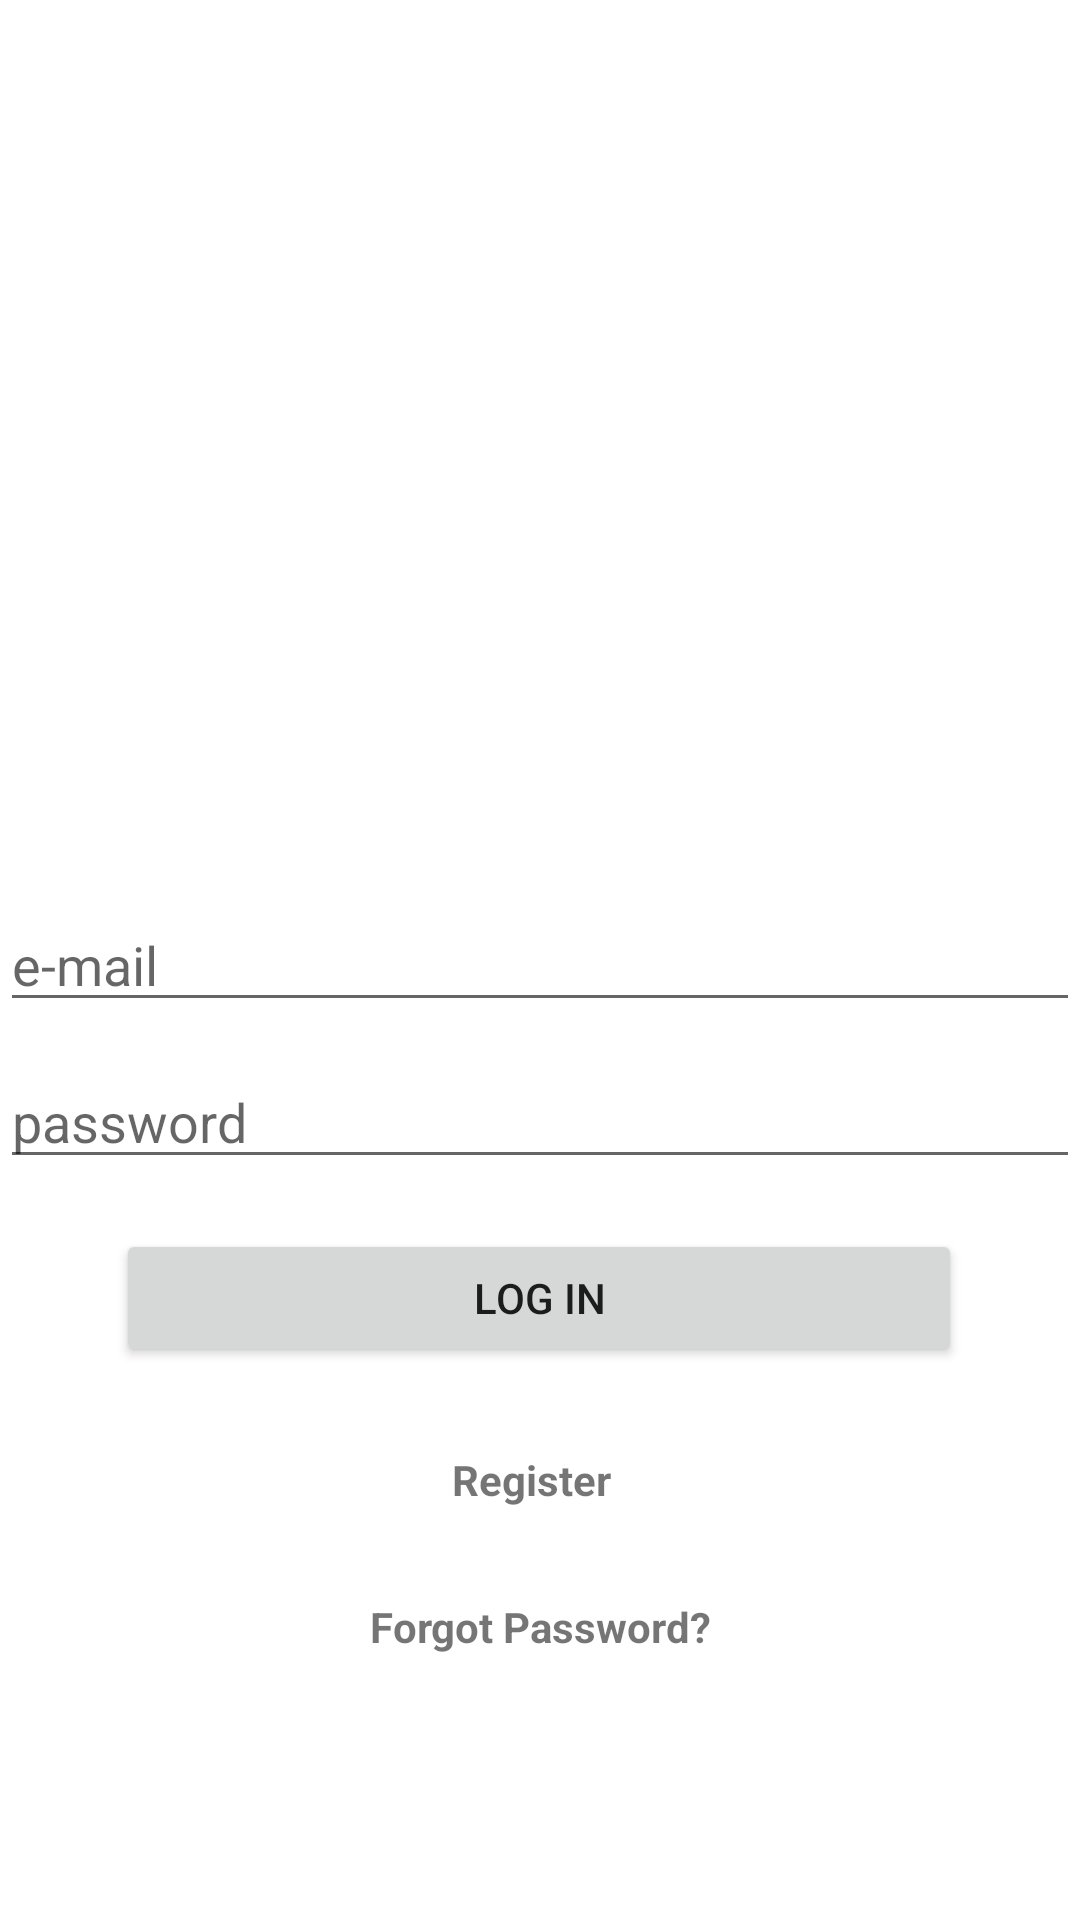

Layout XML and referenced resources for this Android screen:
<!-- AndroidManifest.xml: application theme Theme.SunBedReservation -->
<!-- res/layout/activity_login.xml -->
<?xml version="1.0" encoding="utf-8"?>
<androidx.constraintlayout.widget.ConstraintLayout xmlns:android="http://schemas.android.com/apk/res/android"
    xmlns:app="http://schemas.android.com/apk/res-auto"
    xmlns:tools="http://schemas.android.com/tools"
    android:layout_width="match_parent"
    android:layout_height="match_parent"
    tools:context=".LoginActivity">

    <EditText
        android:id="@+id/emailEditText"
        android:layout_width="match_parent"
        android:layout_height="wrap_content"
        app:layout_constraintBottom_toBottomOf="parent"
        app:layout_constraintTop_toTopOf="parent"
        android:hint="e-mail"
        />

    <EditText
        android:id="@+id/passwordEditText"
        android:layout_width="match_parent"
        android:layout_height="wrap_content"
        android:hint="password"
        android:inputType="textPassword"
        app:layout_constraintBottom_toBottomOf="parent"
        app:layout_constraintTop_toBottomOf="@id/emailEditText"
        app:layout_constraintVertical_bias="0.043"
        tools:layout_editor_absoluteX="0dp" />

    <Button
        android:id="@+id/loginButton"
        android:layout_width="282dp"
        android:layout_height="46dp"
        android:text="log in"
        app:layout_constraintBottom_toBottomOf="parent"
        app:layout_constraintEnd_toEndOf="parent"
        app:layout_constraintHorizontal_bias="0.496"
        app:layout_constraintStart_toStartOf="parent"
        app:layout_constraintTop_toBottomOf="@id/passwordEditText"
        app:layout_constraintVertical_bias="0.083" />

    <TextView
        android:id="@+id/registerTextView"
        android:layout_width="56dp"
        android:layout_height="22dp"
        android:layout_marginStart="176dp"
        android:layout_marginTop="28dp"
        android:layout_marginEnd="179dp"
        android:text="Register"
        android:textStyle="bold"
        app:layout_constraintEnd_toEndOf="parent"
        app:layout_constraintStart_toStartOf="parent"
        app:layout_constraintTop_toBottomOf="@+id/loginButton" />

    <TextView
        android:id="@+id/resetPasswordTextView"
        android:layout_width="wrap_content"
        android:layout_height="wrap_content"
        android:layout_marginStart="148dp"
        android:layout_marginTop="27dp"
        android:layout_marginEnd="148dp"
        android:text="Forgot Password?"
        android:textStyle="bold"
        app:layout_constraintEnd_toEndOf="parent"
        app:layout_constraintStart_toStartOf="parent"
        app:layout_constraintTop_toBottomOf="@+id/registerTextView" />

    <ProgressBar
        android:id="@+id/progressBarLogin"
        style="?android:attr/progressBarStyle"
        android:layout_width="wrap_content"
        android:layout_height="wrap_content"
        android:layout_marginStart="174dp"
        android:layout_marginTop="294dp"
        android:layout_marginEnd="189dp"
        android:layout_marginBottom="1dp"
        android:visibility="gone"
        app:layout_constraintBottom_toTopOf="@+id/emailEditText"
        app:layout_constraintEnd_toEndOf="parent"
        app:layout_constraintStart_toStartOf="parent"
        app:layout_constraintTop_toTopOf="parent" />


</androidx.constraintlayout.widget.ConstraintLayout>
<!-- resources referenced by this layout -->
<resources>
  <style name="Theme.SunBedReservation" parent="Theme.MaterialComponents.DayNight.NoActionBar">
          
          <item name="colorPrimary">@color/teal_200</item>
          <item name="colorPrimaryVariant">@color/teal_200</item>
          <item name="colorOnPrimary">@color/white</item>
          
          <item name="colorSecondary">@color/teal_200</item>
          <item name="colorSecondaryVariant">@color/teal_700</item>
          <item name="colorOnSecondary">@color/black</item>
          
          <item name="android:statusBarColor" tools:targetApi="l">?attr/colorPrimaryVariant</item>
          
      </style>
  <color name="teal_200">#FF03DAC5</color>
  <color name="white">#FFFFFFFF</color>
  <color name="teal_700">#FF018786</color>
  <color name="black">#FF000000</color>
</resources>
